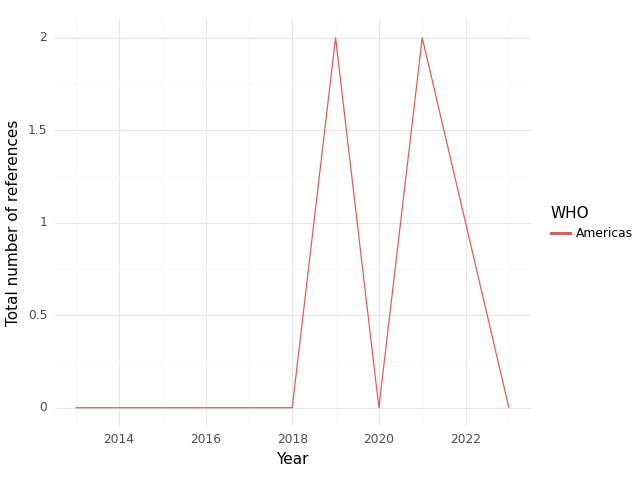

The table this chart was drawn from, first rows:
, WHO, Year, intersection, climate, health, sum, Sector
0, Americas, 2013, 0.0, 1.0, 18.0, 19.0, medical equipment and services; health c…
1, Americas, 2014, 0.0, 1.0, 19.0, 20.0, medical equipment and services; health c…
2, Americas, 2015, 0.0, 11.0, 54.0, 65.0, medical equipment and services; health c…
3, Americas, 2016, 0.0, 0.0, 15.0, 15.0, medical equipment and services; health c…
4, Americas, 2017, 0.0, 0.0, 27.0, 27.0, medical equipment and services; health c…
5, Americas, 2018, 0.0, 8.0, 51.0, 59.0, medical equipment and services; health c…
6, Americas, 2019, 2.0, 2.0, 26.0, 30.0, medical equipment and services; health c…
7, Americas, 2020, 0.0, 0.0, 20.0, 20.0, medical equipment and services; health c…
8, Americas, 2021, 2.0, 7.0, 111.0, 120.0, medical equipment and services; health c…
9, Americas, 2022, 1.0, 9.0, 194.0, 204.0, medical equipment and services; health c…
10, Americas, 2023, 0.0, 2.0, 77.0, 79.0, medical equipment and services; health c…
